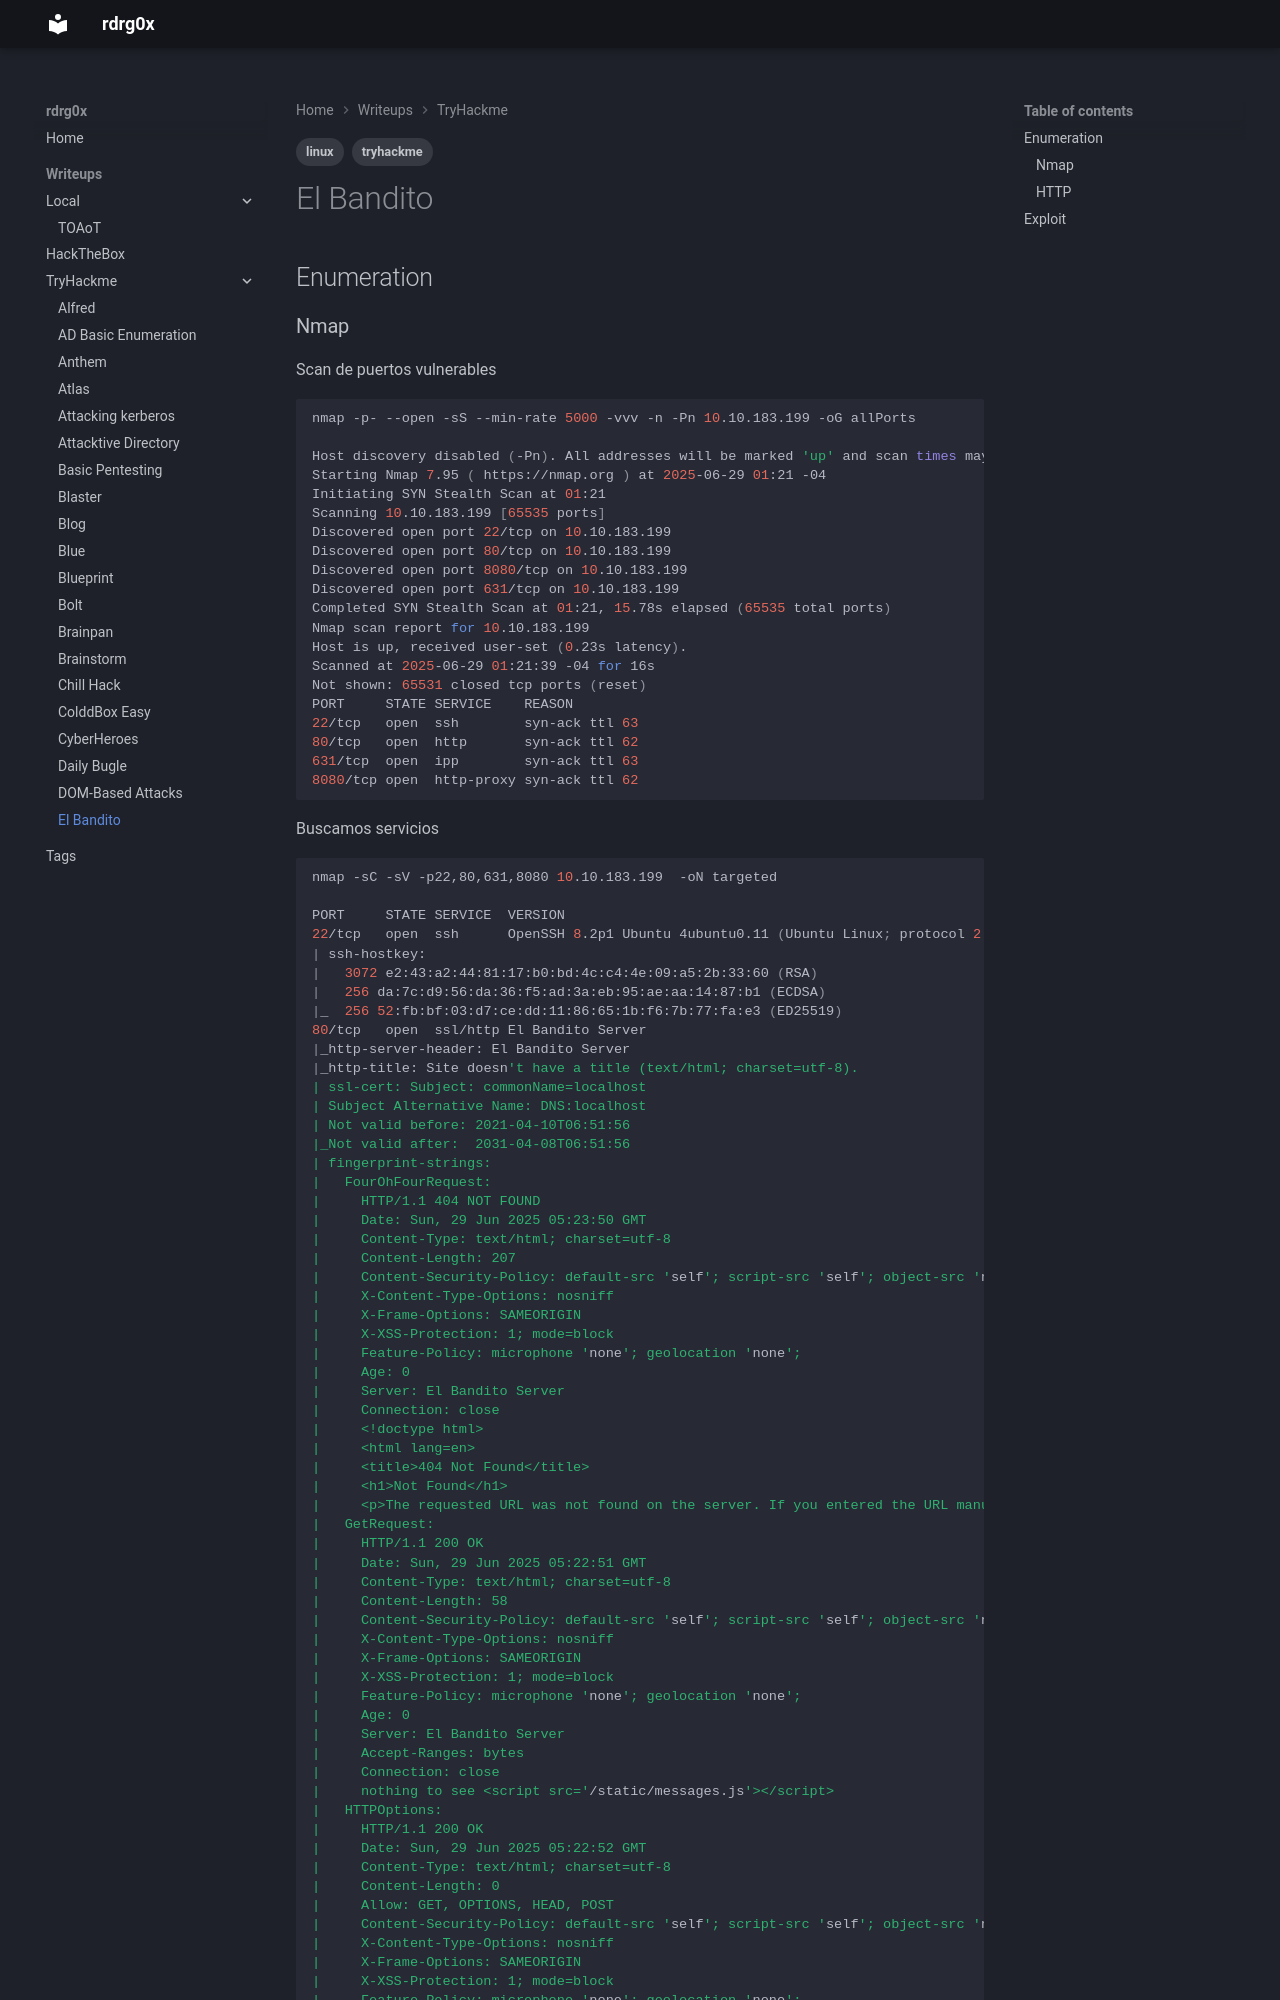

repository: rdrgox/wrtiteups · page: TryHackMe/elbandito/index.html · generator: mkdocs

---
tags: 
    - tryhackme
    - linux
---

# El Bandito

## Enumeration

### Nmap

Scan de puertos vulnerables
```bash
nmap -p- --open -sS --min-rate 5000 -vvv -n -Pn 10.10.183.199 -oG allPorts

Host discovery disabled (-Pn). All addresses will be marked 'up' and scan times may be slower.
Starting Nmap 7.95 ( https://nmap.org ) at 2025-06-29 01:21 -04
Initiating SYN Stealth Scan at 01:21
Scanning 10.10.183.199 [65535 ports]
Discovered open port 22/tcp on 10.10.183.199
Discovered open port 80/tcp on 10.10.183.199
Discovered open port 8080/tcp on 10.10.183.199
Discovered open port 631/tcp on 10.10.183.199
Completed SYN Stealth Scan at 01:21, 15.78s elapsed (65535 total ports)
Nmap scan report for 10.10.183.199
Host is up, received user-set (0.23s latency).
Scanned at 2025-06-29 01:21:39 -04 for 16s
Not shown: 65531 closed tcp ports (reset)
PORT     STATE SERVICE    REASON
22/tcp   open  ssh        syn-ack ttl 63
80/tcp   open  http       syn-ack ttl 62
631/tcp  open  ipp        syn-ack ttl 63
8080/tcp open  http-proxy syn-ack ttl 62
```

Buscamos servicios
```bash
nmap -sC -sV -p22,80,631,8080 10.10.183.199  -oN targeted
